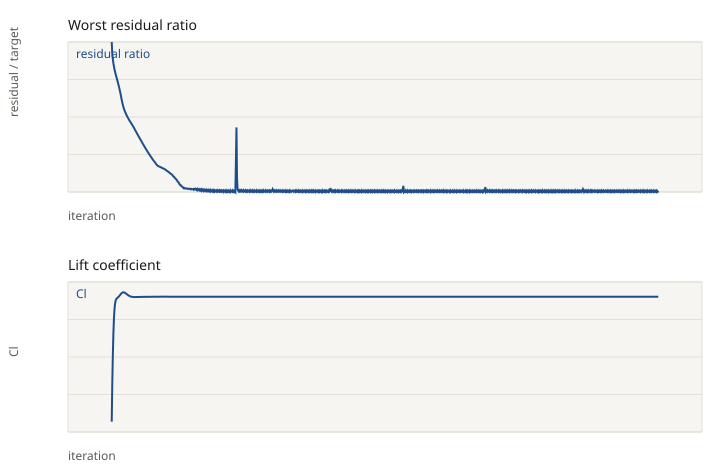

The data file committed next to this chart (first rows):
iteration, p, Ux, Uy, Uz, k, omega, Cl, Cd
1, 1.000000e+00, 1.000000e+00, 1.000000e+00, 1.000000e+00, 1.000000e+00, 5.436601e-04, 2.799415e-02, 1.208629e-01
2, 9.332962e-02, 4.667685e-01, 4.492063e-01, 3.950313e-01, 5.125945e-02, 6.523881e-04, 8.460611e-02, 1.335066e-01
3, 9.217296e-03, 8.007933e-02, 3.266307e-01, 1.448607e-01, 1.603341e-02, 4.517266e-04, 1.273536e-01, 1.250597e-01
4, 7.478661e-03, 3.648760e-02, 2.478655e-01, 7.466392e-02, 9.408943e-03, 4.124042e-04, 1.604559e-01, 1.129410e-01
5, 6.864645e-03, 2.368522e-02, 2.038902e-01, 4.751382e-02, 7.667309e-03, 4.487540e-04, 1.832783e-01, 1.011528e-01
6, 6.640874e-03, 1.859284e-02, 1.674957e-01, 3.305424e-02, 5.718197e-03, 4.686490e-04, 1.975857e-01, 9.105611e-02
7, 6.653327e-03, 1.565073e-02, 1.423851e-01, 2.575998e-02, 4.268650e-03, 4.657105e-04, 2.063283e-01, 8.286648e-02
8, 6.805979e-03, 1.365262e-02, 1.240242e-01, 2.180432e-02, 3.093896e-03, 4.614489e-04, 2.109396e-01, 7.652989e-02
9, 6.870975e-03, 1.217435e-02, 1.082928e-01, 1.947999e-02, 2.290196e-03, 4.129330e-04, 2.132434e-01, 7.193425e-02
10, 6.845548e-03, 1.099729e-02, 9.491593e-02, 1.783654e-02, 1.574859e-03, 4.049255e-04, 2.144519e-01, 6.884455e-02
11, 6.716953e-03, 9.985493e-03, 8.316427e-02, 1.644240e-02, 1.313821e-03, 3.834777e-04, 2.151428e-01, 6.689045e-02
12, 6.539065e-03, 9.171874e-03, 7.270375e-02, 1.524822e-02, 1.131196e-03, 3.723101e-04, 2.159503e-01, 6.575006e-02
13, 6.323164e-03, 8.482559e-03, 6.329189e-02, 1.416536e-02, 9.809008e-04, 3.581987e-04, 2.167872e-01, 6.510752e-02
14, 6.049277e-03, 7.880554e-03, 5.482312e-02, 1.301784e-02, 8.789878e-04, 3.524751e-04, 2.176047e-01, 6.477208e-02
15, 5.711916e-03, 7.316771e-03, 4.721128e-02, 1.188199e-02, 7.855458e-04, 3.347858e-04, 2.186011e-01, 6.464379e-02
16, 5.377120e-03, 6.736019e-03, 4.027457e-02, 1.068717e-02, 7.069628e-04, 3.186531e-04, 2.196736e-01, 6.457811e-02
17, 5.058850e-03, 6.247190e-03, 3.403659e-02, 9.500587e-03, 6.480721e-04, 3.002681e-04, 2.206962e-01, 6.454807e-02
18, 4.727485e-03, 5.796024e-03, 2.840476e-02, 8.346613e-03, 6.299402e-04, 2.818712e-04, 2.217034e-01, 6.453867e-02
19, 4.413974e-03, 5.355263e-03, 2.356791e-02, 7.272524e-03, 5.836191e-04, 2.680010e-04, 2.226203e-01, 6.449921e-02
20, 4.108065e-03, 4.916055e-03, 1.973629e-02, 6.336552e-03, 5.506471e-04, 2.574633e-04, 2.233006e-01, 6.444822e-02
21, 3.813009e-03, 4.499218e-03, 1.687726e-02, 5.598952e-03, 5.125105e-04, 2.491107e-04, 2.237057e-01, 6.440052e-02
22, 3.535006e-03, 4.101022e-03, 1.465525e-02, 4.996296e-03, 4.799418e-04, 2.378327e-04, 2.239244e-01, 6.435341e-02
23, 3.270480e-03, 3.736710e-03, 1.299124e-02, 4.519495e-03, 4.474611e-04, 2.289447e-04, 2.239056e-01, 6.431838e-02
24, 3.015444e-03, 3.403472e-03, 1.169664e-02, 4.127299e-03, 4.248228e-04, 2.186478e-04, 2.237232e-01, 6.429123e-02
25, 2.783111e-03, 3.108186e-03, 1.066796e-02, 3.791070e-03, 3.936781e-04, 2.127873e-04, 2.233239e-01, 6.426750e-02
26, 2.564590e-03, 2.850278e-03, 9.762296e-03, 3.484072e-03, 3.726294e-04, 2.037964e-04, 2.228167e-01, 6.424918e-02
27, 2.368706e-03, 2.622680e-03, 8.991929e-03, 3.205641e-03, 3.492772e-04, 1.960285e-04, 2.222216e-01, 6.423164e-02
28, 2.187399e-03, 2.422391e-03, 8.323024e-03, 2.959262e-03, 3.278254e-04, 1.881543e-04, 2.215613e-01, 6.422070e-02
29, 2.025099e-03, 2.245210e-03, 7.730350e-03, 2.746197e-03, 3.131650e-04, 1.838392e-04, 2.208844e-01, 6.421772e-02
30, 1.876936e-03, 2.087600e-03, 7.212710e-03, 2.560264e-03, 2.990547e-04, 1.767737e-04, 2.202357e-01, 6.421388e-02
31, 1.742237e-03, 1.944355e-03, 6.736191e-03, 2.394328e-03, 2.855400e-04, 1.722084e-04, 2.196331e-01, 6.421349e-02
32, 1.618596e-03, 1.815855e-03, 6.321824e-03, 2.246068e-03, 2.727889e-04, 1.653467e-04, 2.190839e-01, 6.422759e-02
33, 1.501604e-03, 1.697252e-03, 5.938812e-03, 2.107343e-03, 2.622933e-04, 1.632148e-04, 2.185700e-01, 6.424915e-02
34, 1.394565e-03, 1.589872e-03, 5.596678e-03, 1.978666e-03, 2.496314e-04, 1.580536e-04, 2.181368e-01, 6.426276e-02
35, 1.292226e-03, 1.489005e-03, 5.287791e-03, 1.857926e-03, 2.384264e-04, 1.562218e-04, 2.177799e-01, 6.428214e-02
36, 1.196989e-03, 1.395857e-03, 4.998585e-03, 1.746795e-03, 2.284177e-04, 1.507409e-04, 2.175012e-01, 6.430404e-02
37, 1.107474e-03, 1.309230e-03, 4.726766e-03, 1.640811e-03, 2.210432e-04, 1.497914e-04, 2.172626e-01, 6.432642e-02
38, 1.025237e-03, 1.226403e-03, 4.464023e-03, 1.539950e-03, 2.156853e-04, 1.454848e-04, 2.170953e-01, 6.434710e-02
39, 9.504978e-04, 1.147027e-03, 4.210972e-03, 1.443137e-03, 2.102514e-04, 1.446739e-04, 2.169801e-01, 6.436237e-02
40, 8.808365e-04, 1.073344e-03, 3.964185e-03, 1.349488e-03, 2.062040e-04, 1.402358e-04, 2.168945e-01, 6.437967e-02
41, 8.185224e-04, 1.005988e-03, 3.722355e-03, 1.259174e-03, 2.012714e-04, 1.396018e-04, 2.168402e-01, 6.440235e-02
42, 7.621373e-04, 9.422684e-04, 3.491221e-03, 1.173258e-03, 1.999276e-04, 1.348968e-04, 2.168175e-01, 6.441357e-02
43, 7.103654e-04, 8.815426e-04, 3.269882e-03, 1.095716e-03, 1.959624e-04, 1.350658e-04, 2.168073e-01, 6.442107e-02
44, 6.630767e-04, 8.253522e-04, 3.056879e-03, 1.021202e-03, 1.943996e-04, 1.308419e-04, 2.168121e-01, 6.443183e-02
45, 6.210627e-04, 7.747391e-04, 2.860646e-03, 9.524827e-04, 1.911391e-04, 1.314872e-04, 2.168233e-01, 6.444135e-02
46, 5.822483e-04, 7.283715e-04, 2.674149e-03, 8.873392e-04, 1.904546e-04, 1.276060e-04, 2.168331e-01, 6.444357e-02
47, 5.463979e-04, 6.845895e-04, 2.508109e-03, 8.277737e-04, 1.863618e-04, 1.275605e-04, 2.168541e-01, 6.445078e-02
48, 5.139429e-04, 6.443255e-04, 2.350082e-03, 7.707440e-04, 1.851542e-04, 1.237517e-04, 2.168795e-01, 6.445456e-02
49, 4.829262e-04, 6.060833e-04, 2.202379e-03, 7.194039e-04, 1.821288e-04, 1.233379e-04, 2.168905e-01, 6.445643e-02
50, 4.535545e-04, 5.699789e-04, 2.061636e-03, 6.716657e-04, 1.801401e-04, 1.205479e-04, 2.169083e-01, 6.445663e-02
51, 4.265462e-04, 5.368585e-04, 1.938296e-03, 6.278526e-04, 1.786001e-04, 1.212102e-04, 2.169347e-01, 6.446062e-02
52, 3.995200e-04, 5.060693e-04, 1.823220e-03, 5.874633e-04, 1.782113e-04, 1.177219e-04, 2.169544e-01, 6.446448e-02
53, 3.733620e-04, 4.764129e-04, 1.714394e-03, 5.500019e-04, 1.757809e-04, 1.181872e-04, 2.169702e-01, 6.447343e-02
54, 3.480516e-04, 4.485313e-04, 1.610873e-03, 5.145816e-04, 1.741967e-04, 1.152366e-04, 2.169923e-01, 6.447262e-02
55, 3.243870e-04, 4.211552e-04, 1.508101e-03, 4.803184e-04, 1.700309e-04, 1.157456e-04, 2.170092e-01, 6.447002e-02
56, 3.011665e-04, 3.959138e-04, 1.412315e-03, 4.490430e-04, 1.692152e-04, 1.121623e-04, 2.170330e-01, 6.447941e-02
57, 2.805784e-04, 3.730531e-04, 1.327467e-03, 4.205847e-04, 1.653072e-04, 1.140770e-04, 2.170520e-01, 6.448728e-02
58, 2.612694e-04, 3.518338e-04, 1.249453e-03, 3.940142e-04, 1.659747e-04, 1.137062e-04, 2.170602e-01, 6.448571e-02
59, 2.441905e-04, 3.310267e-04, 1.174446e-03, 3.694742e-04, 1.622957e-04, 1.131706e-04, 2.170783e-01, 6.448884e-02
60, 2.276426e-04, 3.116413e-04, 1.103006e-03, 3.458061e-04, 1.601636e-04, 1.083813e-04, 2.170982e-01, 6.449428e-02
... 940 more rows
